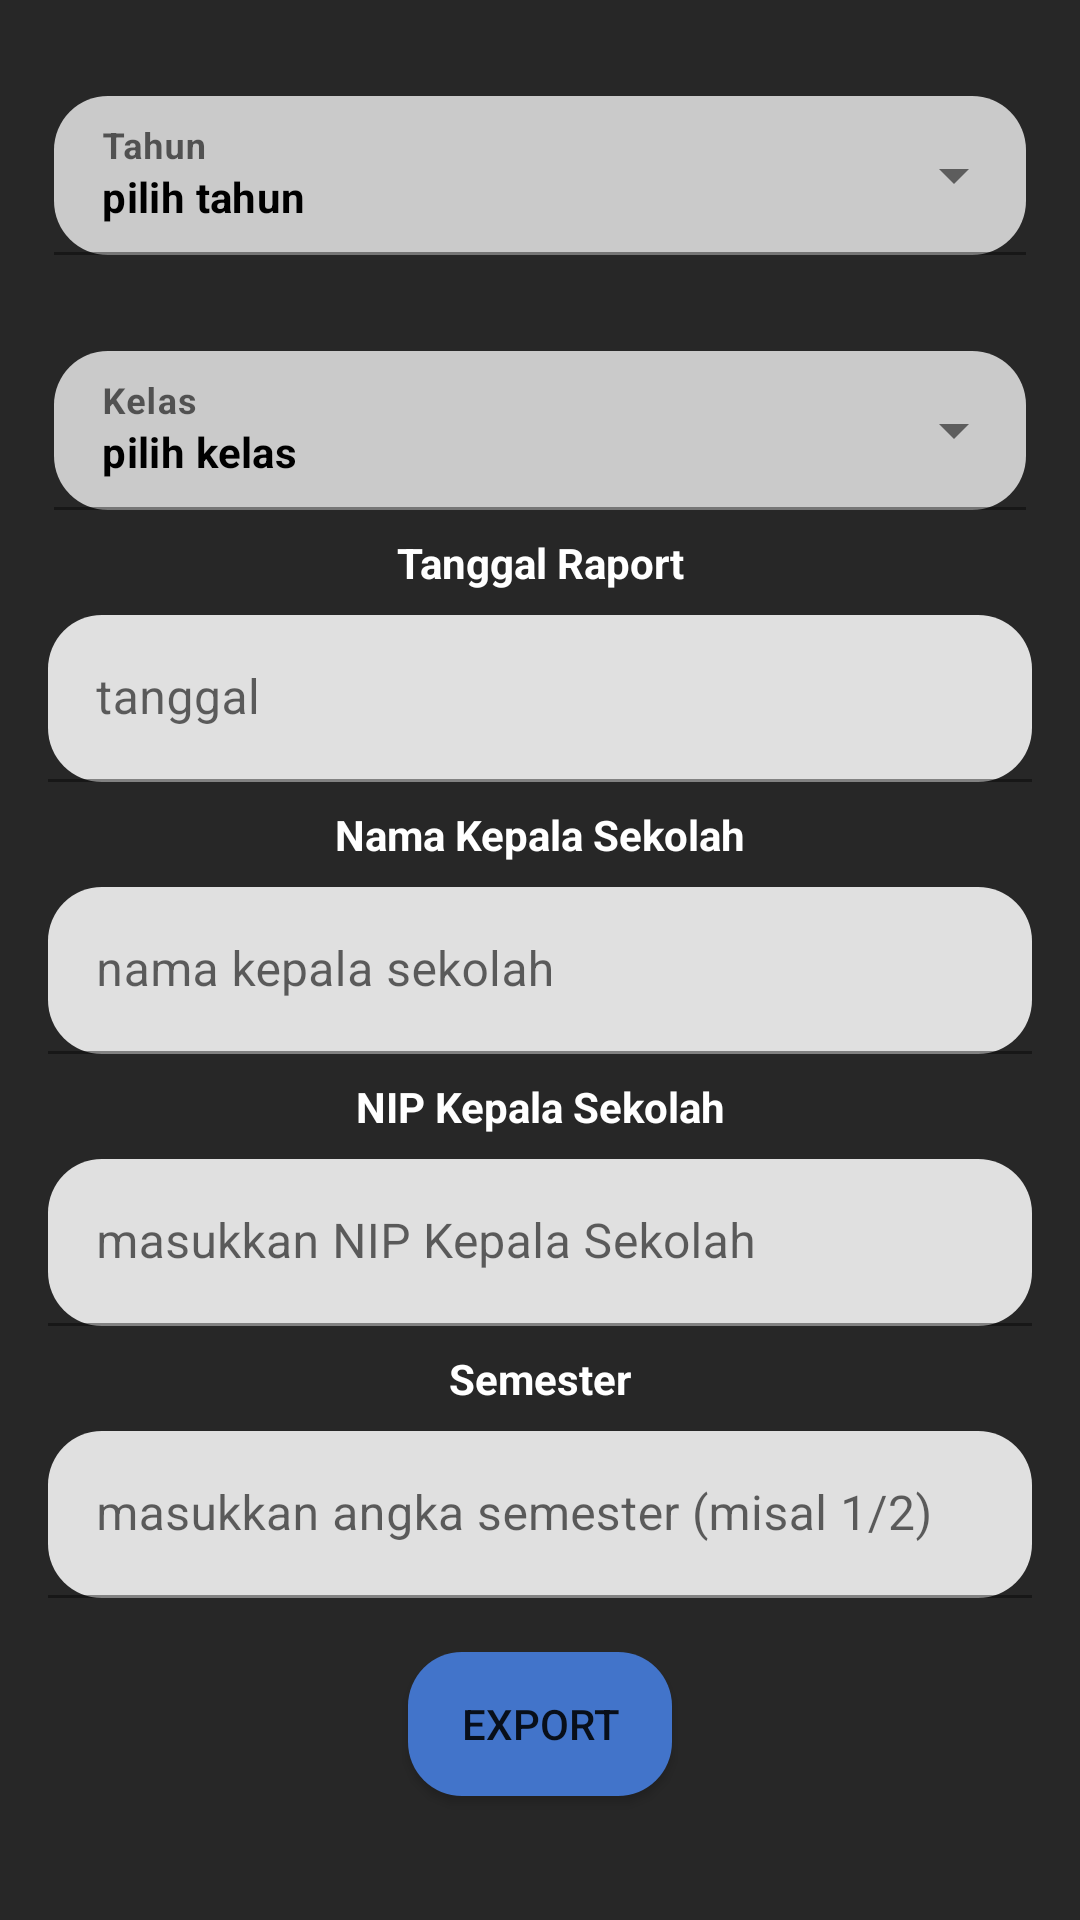

This screen was rendered from an Android layout file. Write that file and the resources it references.
<!-- AndroidManifest.xml: application theme Theme.RaportIbukRevisi -->
<!-- res/layout/export_activity.xml -->
<?xml version="1.0" encoding="utf-8"?>
<androidx.constraintlayout.widget.ConstraintLayout xmlns:android="http://schemas.android.com/apk/res/android"
    xmlns:app="http://schemas.android.com/apk/res-auto"
    xmlns:tools="http://schemas.android.com/tools"
    android:layout_width="match_parent"
    android:layout_height="match_parent"
    android:background="@color/darkgray">

    <ScrollView
        android:layout_width="match_parent"
        android:layout_height="match_parent">

        <LinearLayout
            android:layout_width="match_parent"
            android:layout_height="wrap_content"
            android:orientation="vertical" >

            <LinearLayout
                android:layout_width="match_parent"
                android:layout_height="match_parent"
                android:orientation="vertical">

                <com.google.android.material.textfield.TextInputLayout
                    style="@style/Widget.MaterialComponents.TextInputLayout.FilledBox.ExposedDropdownMenu"
                    android:layout_width="match_parent"
                    android:layout_height="wrap_content"
                    android:layout_marginLeft="18dp"
                    android:layout_marginTop="32dp"
                    android:layout_marginRight="18dp"
                    android:hint="Tahun"
                    app:boxBackgroundColor="@color/verylightgray"
                    app:boxCornerRadiusBottomEnd="18dp"
                    app:boxCornerRadiusBottomStart="18dp"
                    app:boxCornerRadiusTopEnd="18dp"
                    app:boxCornerRadiusTopStart="18dp"
                    app:hintAnimationEnabled="true"
                    app:hintEnabled="true">

                    <AutoCompleteTextView
                        android:id="@+id/tahun_export_dropdown"
                        android:layout_width="match_parent"
                        android:layout_height="match_parent"
                        android:background="@null"
                        android:inputType="none"
                        android:text="pilih tahun"
                        android:textColor="#000000"
                        android:textSize="14dp"
                        android:textStyle="bold" />
                </com.google.android.material.textfield.TextInputLayout>

                <com.google.android.material.textfield.TextInputLayout
                    style="@style/Widget.MaterialComponents.TextInputLayout.FilledBox.ExposedDropdownMenu"
                    android:layout_width="match_parent"
                    android:layout_height="wrap_content"
                    android:layout_marginLeft="18dp"
                    android:layout_marginTop="32dp"
                    android:layout_marginRight="18dp"
                    android:background="@drawable/dropdown_selector"
                    android:hint="Kelas"
                    app:boxBackgroundColor="@color/verylightgray"
                    app:boxCornerRadiusBottomEnd="18dp"
                    app:boxCornerRadiusBottomStart="18dp"
                    app:boxCornerRadiusTopEnd="18dp"
                    app:boxCornerRadiusTopStart="18dp"
                    app:hintAnimationEnabled="true"
                    app:hintEnabled="true">

                    <AutoCompleteTextView
                        android:id="@+id/kelas_export_dropdown"
                        android:layout_width="match_parent"
                        android:layout_height="match_parent"
                        android:layout_weight="1"
                        android:background="@null"
                        android:inputType="none"
                        android:text="pilih kelas"
                        android:textColor="#000000"
                        android:textSize="14dp"
                        android:textStyle="bold" />
                </com.google.android.material.textfield.TextInputLayout>

                <TextView
                    android:id="@+id/textView4"
                    android:layout_width="match_parent"
                    android:layout_height="wrap_content"
                    android:layout_marginTop="8dp"
                    android:gravity="center"
                    android:singleLine="true"
                    android:text="Tanggal Raport"
                    android:textColor="@color/white"
                    android:textSize="14dp"
                    android:textStyle="bold" />

                <com.google.android.material.textfield.TextInputLayout
                    android:layout_width="match_parent"
                    android:layout_height="wrap_content"
                    android:layout_marginLeft="16dp"
                    android:layout_marginTop="8dp"
                    android:layout_marginRight="16dp"
                    app:boxCornerRadiusBottomEnd="18dp"
                    app:boxCornerRadiusBottomStart="18dp"
                    app:boxCornerRadiusTopEnd="18dp"
                    app:boxCornerRadiusTopStart="18dp">

                    <com.google.android.material.textfield.TextInputEditText
                        android:id="@+id/tanggal_exportraport"
                        android:layout_width="match_parent"
                        android:layout_height="match_parent"
                        android:hint="tanggal"
                        android:inputType="text"
                        android:textSize="16dp" />
                </com.google.android.material.textfield.TextInputLayout>

                <TextView
                    android:id="@+id/textView10"
                    android:layout_width="match_parent"
                    android:layout_height="wrap_content"
                    android:layout_marginTop="8dp"
                    android:gravity="center"
                    android:text="Nama Kepala Sekolah"
                    android:textColor="@color/white"
                    android:textSize="14dp"
                    android:textStyle="bold" />

                <com.google.android.material.textfield.TextInputLayout
                    android:layout_width="match_parent"
                    android:layout_height="wrap_content"
                    android:layout_marginLeft="16dp"
                    android:layout_marginTop="8dp"
                    android:layout_marginRight="16dp"
                    app:boxCornerRadiusBottomEnd="18dp"
                    app:boxCornerRadiusBottomStart="18dp"
                    app:boxCornerRadiusTopEnd="18dp"
                    app:boxCornerRadiusTopStart="18dp">

                    <com.google.android.material.textfield.TextInputEditText
                        android:id="@+id/kepsek_exporttugas"
                        android:layout_width="match_parent"
                        android:layout_height="wrap_content"
                        android:hint="nama kepala sekolah"
                        android:inputType="text"
                        android:textSize="16dp" />
                </com.google.android.material.textfield.TextInputLayout>

                <TextView
                    android:id="@+id/textView12"
                    android:layout_width="match_parent"
                    android:layout_height="wrap_content"
                    android:layout_marginTop="8dp"
                    android:gravity="center"
                    android:text="NIP Kepala Sekolah"
                    android:textColor="@color/white"
                    android:textSize="14dp"
                    android:textStyle="bold" />

                <com.google.android.material.textfield.TextInputLayout
                    android:layout_width="match_parent"
                    android:layout_height="wrap_content"
                    android:layout_marginLeft="16dp"
                    android:layout_marginTop="8dp"
                    android:layout_marginRight="16dp"
                    app:boxCornerRadiusBottomEnd="18dp"
                    app:boxCornerRadiusBottomStart="18dp"
                    app:boxCornerRadiusTopEnd="18dp"
                    app:boxCornerRadiusTopStart="18dp">

                    <com.google.android.material.textfield.TextInputEditText
                        android:id="@+id/nipkepsek_exporttugas"
                        android:layout_width="match_parent"
                        android:layout_height="match_parent"
                        android:hint="masukkan NIP Kepala Sekolah"
                        android:inputType="text"
                        android:textSize="16dp" />
                </com.google.android.material.textfield.TextInputLayout>

                <TextView
                    android:id="@+id/textView11"
                    android:layout_width="match_parent"
                    android:layout_height="wrap_content"
                    android:layout_marginTop="8dp"
                    android:gravity="center"
                    android:text="Semester"
                    android:textColor="@color/white"
                    android:textSize="14dp"
                    android:textStyle="bold" />

                <com.google.android.material.textfield.TextInputLayout
                    android:layout_width="match_parent"
                    android:layout_height="wrap_content"
                    android:layout_marginLeft="16dp"
                    android:layout_marginTop="8dp"
                    android:layout_marginRight="16dp"
                    app:boxCornerRadiusBottomEnd="18dp"
                    app:boxCornerRadiusBottomStart="18dp"
                    app:boxCornerRadiusTopEnd="18dp"
                    app:boxCornerRadiusTopStart="18dp">

                    <com.google.android.material.textfield.TextInputEditText
                        android:id="@+id/semester_exporttugas"
                        android:layout_width="match_parent"
                        android:layout_height="match_parent"
                        android:hint="masukkan angka semester (misal 1/2)"
                        android:inputType="text"
                        android:textSize="16dp" />
                </com.google.android.material.textfield.TextInputLayout>

                <Button
                    android:id="@+id/export_exportraport_btn"
                    android:layout_width="wrap_content"
                    android:layout_height="wrap_content"
                    android:layout_gravity="center"
                    android:layout_marginTop="18dp"
                    android:layout_marginBottom="32dp"
                    android:background="@drawable/button_custom"
                    android:drawableRight="@drawable/ic_baseline_download_24"
                    android:text="Export" />

            </LinearLayout>
        </LinearLayout>
    </ScrollView>

</androidx.constraintlayout.widget.ConstraintLayout>
<!-- resources referenced by this layout -->
<resources>
  <color name="darkgray">#FF272727</color>
  <color name="verylightgray">#CACACA</color>
  <color name="white">#FFFFFFFF</color>
  <!-- drawable button_custom (drawable-v21) -->
  <?xml version="1.0" encoding="utf-8"?>
  <ripple xmlns:android="http://schemas.android.com/apk/res/android"
      xmlns:tools="http://schemas.android.com/tools"
      android:color="#DFDFDF"
      tools:targetApi="lollipop">
      <item>
          <shape android:shape="rectangle">
              <solid android:color="#4274CA"/>
              <corners android:radius="18dp"/>
          </shape>
      </item>
  </ripple>
  <style name="Theme.RaportIbukRevisi" parent="Theme.MaterialComponents.DayNight.DarkActionBar">
          
          <item name="colorPrimary">@color/purple_500</item>
          <item name="colorPrimaryVariant">@color/purple_700</item>
          <item name="colorOnPrimary">@color/white</item>
          
          <item name="colorSecondary">@color/teal_200</item>
          <item name="colorSecondaryVariant">@color/teal_700</item>
          <item name="colorOnSecondary">@color/black</item>
          
          <item name="android:statusBarColor" tools:targetApi="l">?attr/colorPrimaryVariant</item>
          
      </style>
  <color name="purple_500">#FF6200EE</color>
  <color name="purple_700">#FF3700B3</color>
  <color name="teal_200">#FF03DAC5</color>
  <color name="teal_700">#FF018786</color>
  <color name="black">#FF000000</color>
</resources>
